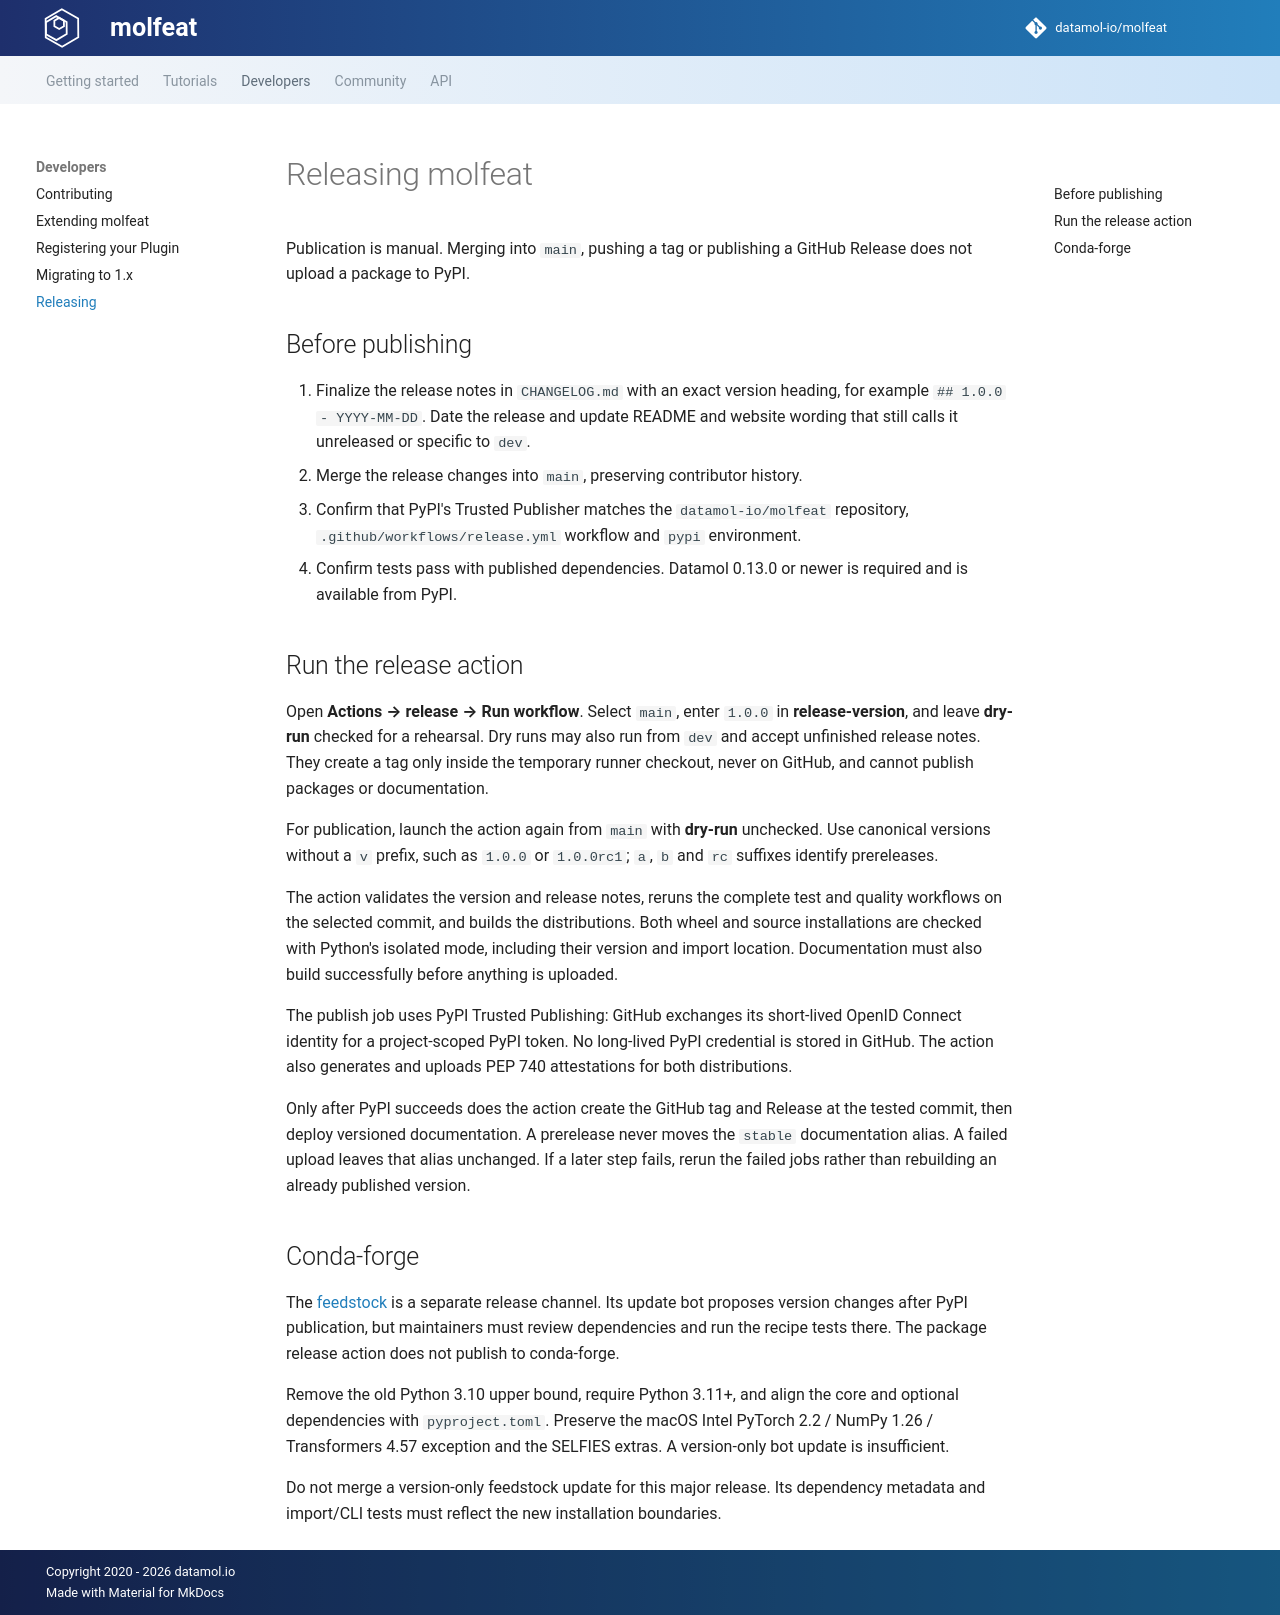

repository: datamol-io/molfeat · page: main/releasing.html · generator: mkdocs

# Releasing molfeat

Publication is manual. Merging into `main`, pushing a tag or publishing a
GitHub Release does not upload a package to PyPI.

## Before publishing

1. Finalize the release notes in `CHANGELOG.md` with an exact version heading,
   for example `## 1.0.0 - YYYY-MM-DD`. Date the release and update README
   and website wording that still calls it unreleased or specific to `dev`.
2. Merge the release changes into `main`, preserving contributor history.
3. Confirm that PyPI's Trusted Publisher matches the `datamol-io/molfeat`
   repository, `.github/workflows/release.yml` workflow and `pypi` environment.
4. Confirm tests pass with published dependencies. Datamol 0.13.0 or newer is
   required and is available from PyPI.

## Run the release action

Open **Actions → release → Run workflow**. Select `main`, enter
`1.0.0` in **release-version**, and leave **dry-run** checked for a
rehearsal. Dry runs may also run from `dev` and accept unfinished release
notes. They create a tag only inside the temporary runner checkout, never on
GitHub, and cannot publish packages or documentation.

For publication, launch the action again from `main` with **dry-run**
unchecked. Use canonical versions without a `v` prefix, such as `1.0.0`
or `1.0.0rc1`; `a`, `b` and `rc` suffixes identify prereleases.

The action validates the version and release notes, reruns the complete test
and quality workflows on the selected commit, and builds the distributions.
Both wheel and source installations are checked with Python's isolated mode,
including their version and import location. Documentation must also build
successfully before anything is uploaded.

The publish job uses PyPI Trusted Publishing: GitHub exchanges its short-lived
OpenID Connect identity for a project-scoped PyPI token. No long-lived PyPI
credential is stored in GitHub. The action also generates and uploads PEP 740
attestations for both distributions.

Only after PyPI succeeds does the action create the GitHub tag and Release
at the tested commit, then deploy versioned documentation. A prerelease never
moves the `stable` documentation alias. A failed upload leaves that alias
unchanged. If a later step fails, rerun the failed jobs rather than rebuilding
an already published version.

## Conda-forge

The [feedstock](https://github.com/conda-forge/molfeat-feedstock) is a separate
release channel. Its update bot proposes version changes after PyPI publication,
but maintainers must review dependencies and run the recipe tests there.
The package release action does not publish to conda-forge.

Remove the old Python 3.10 upper bound, require Python 3.11+, and align the
core and optional dependencies with `pyproject.toml`. Preserve the macOS Intel
PyTorch 2.2 / NumPy 1.26 / Transformers 4.57 exception and the SELFIES extras.
A version-only bot update is insufficient.

Do not merge a version-only feedstock update for this major release. Its
dependency metadata and import/CLI tests must reflect the new installation
boundaries.
